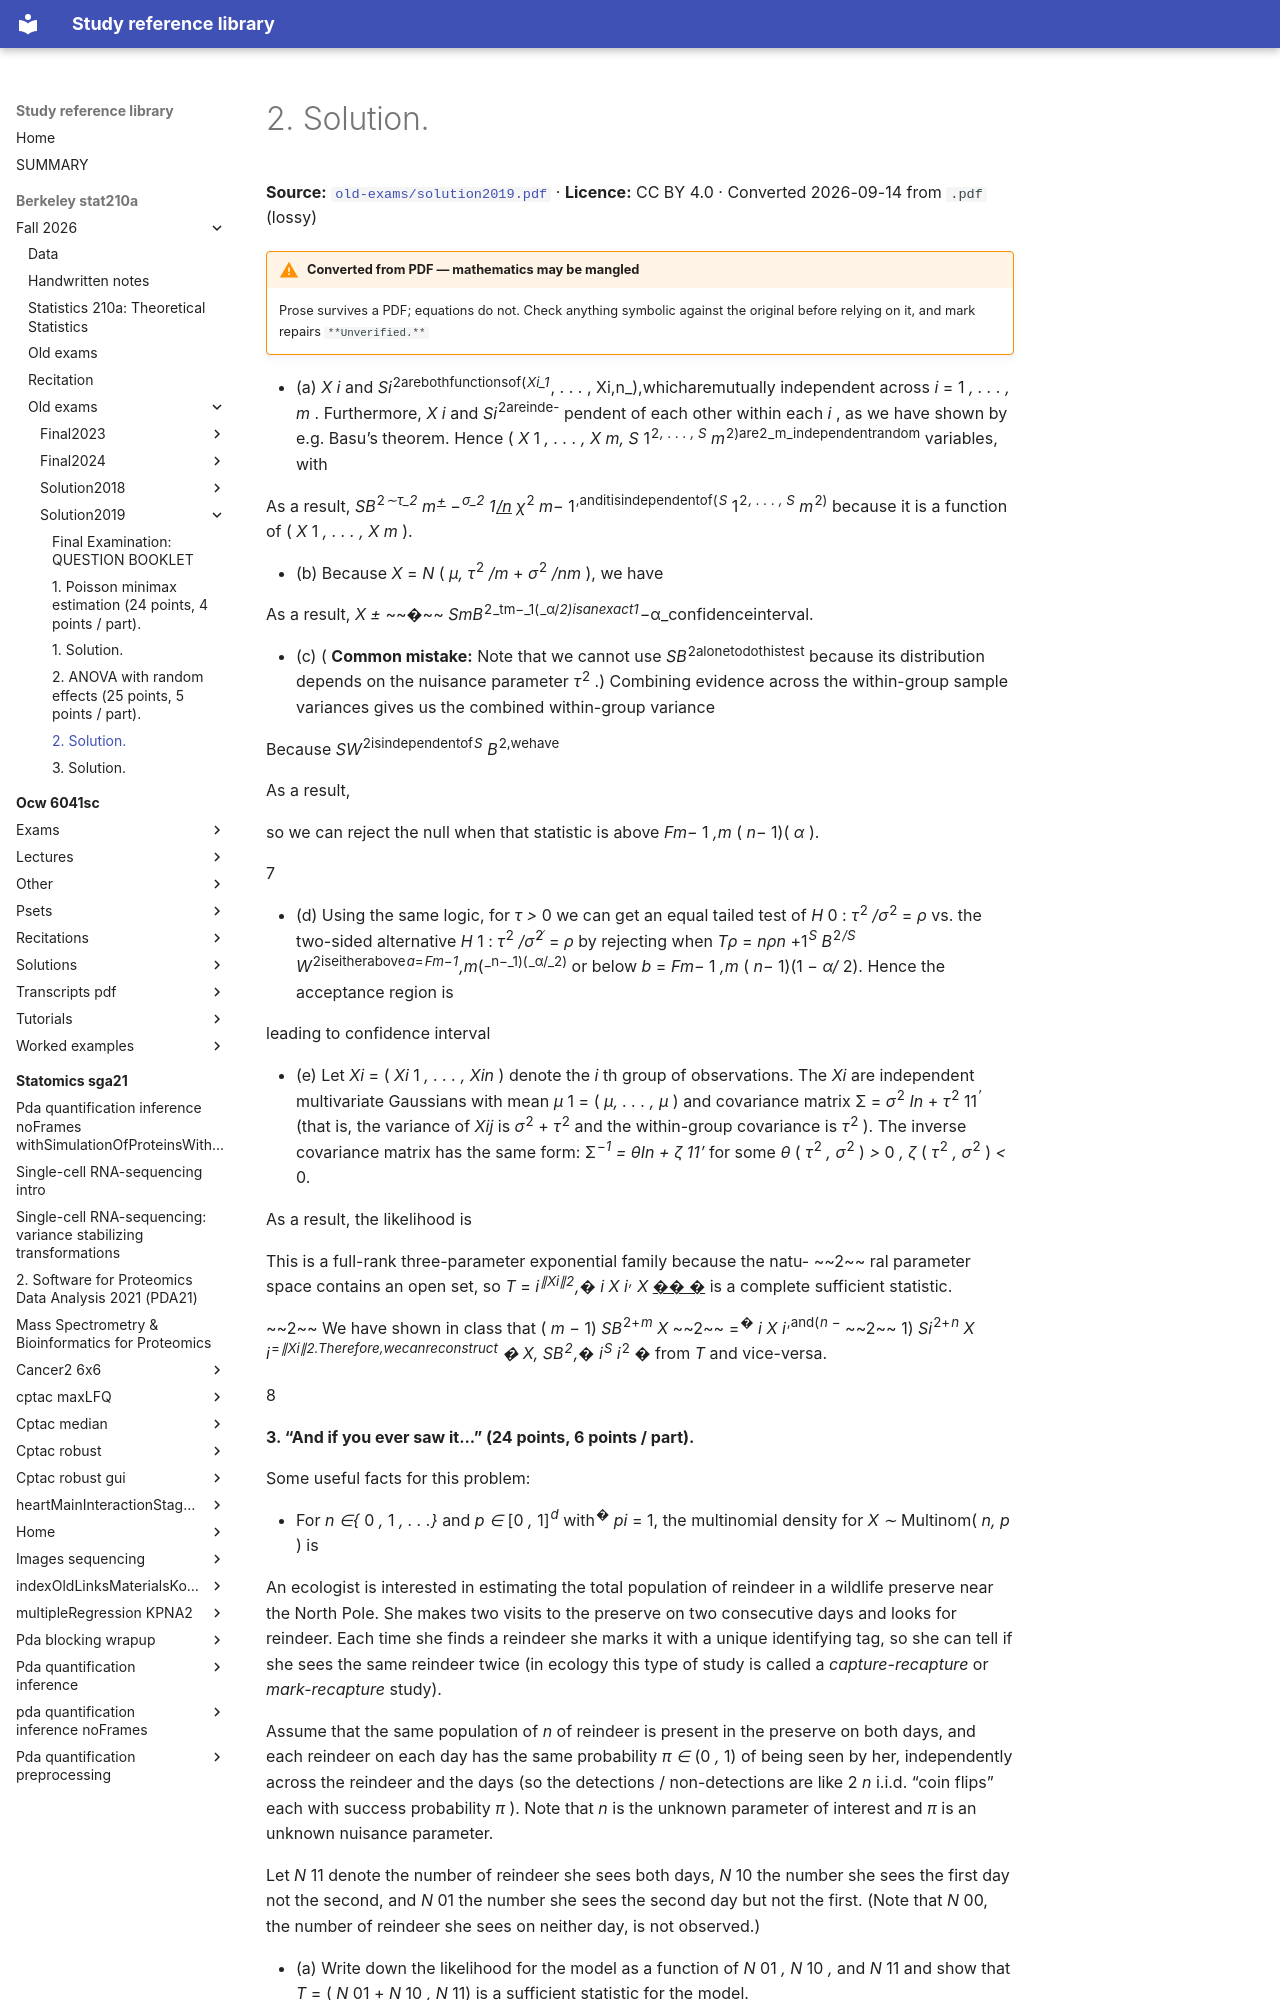

repository: Claptar/knowledge-base-library · page: berkeley-stat210a/fall-2026/old-exams/solution2019/06-2-solution/index.html · generator: mkdocs

---
title: 2. Solution.
source: https://github.com/berkeley-stat210a/fall-2026/blob/7dc8f80da94dff74532d9e3923afdb16a255262d/old-exams/solution2019.pdf
source_file: sources/berkeley-stat210a/fall-2026/old-exams/solution2019.pdf
licence: CC BY 4.0
route: pdf
fidelity: lossy
converted: '2026-09-14'
---
